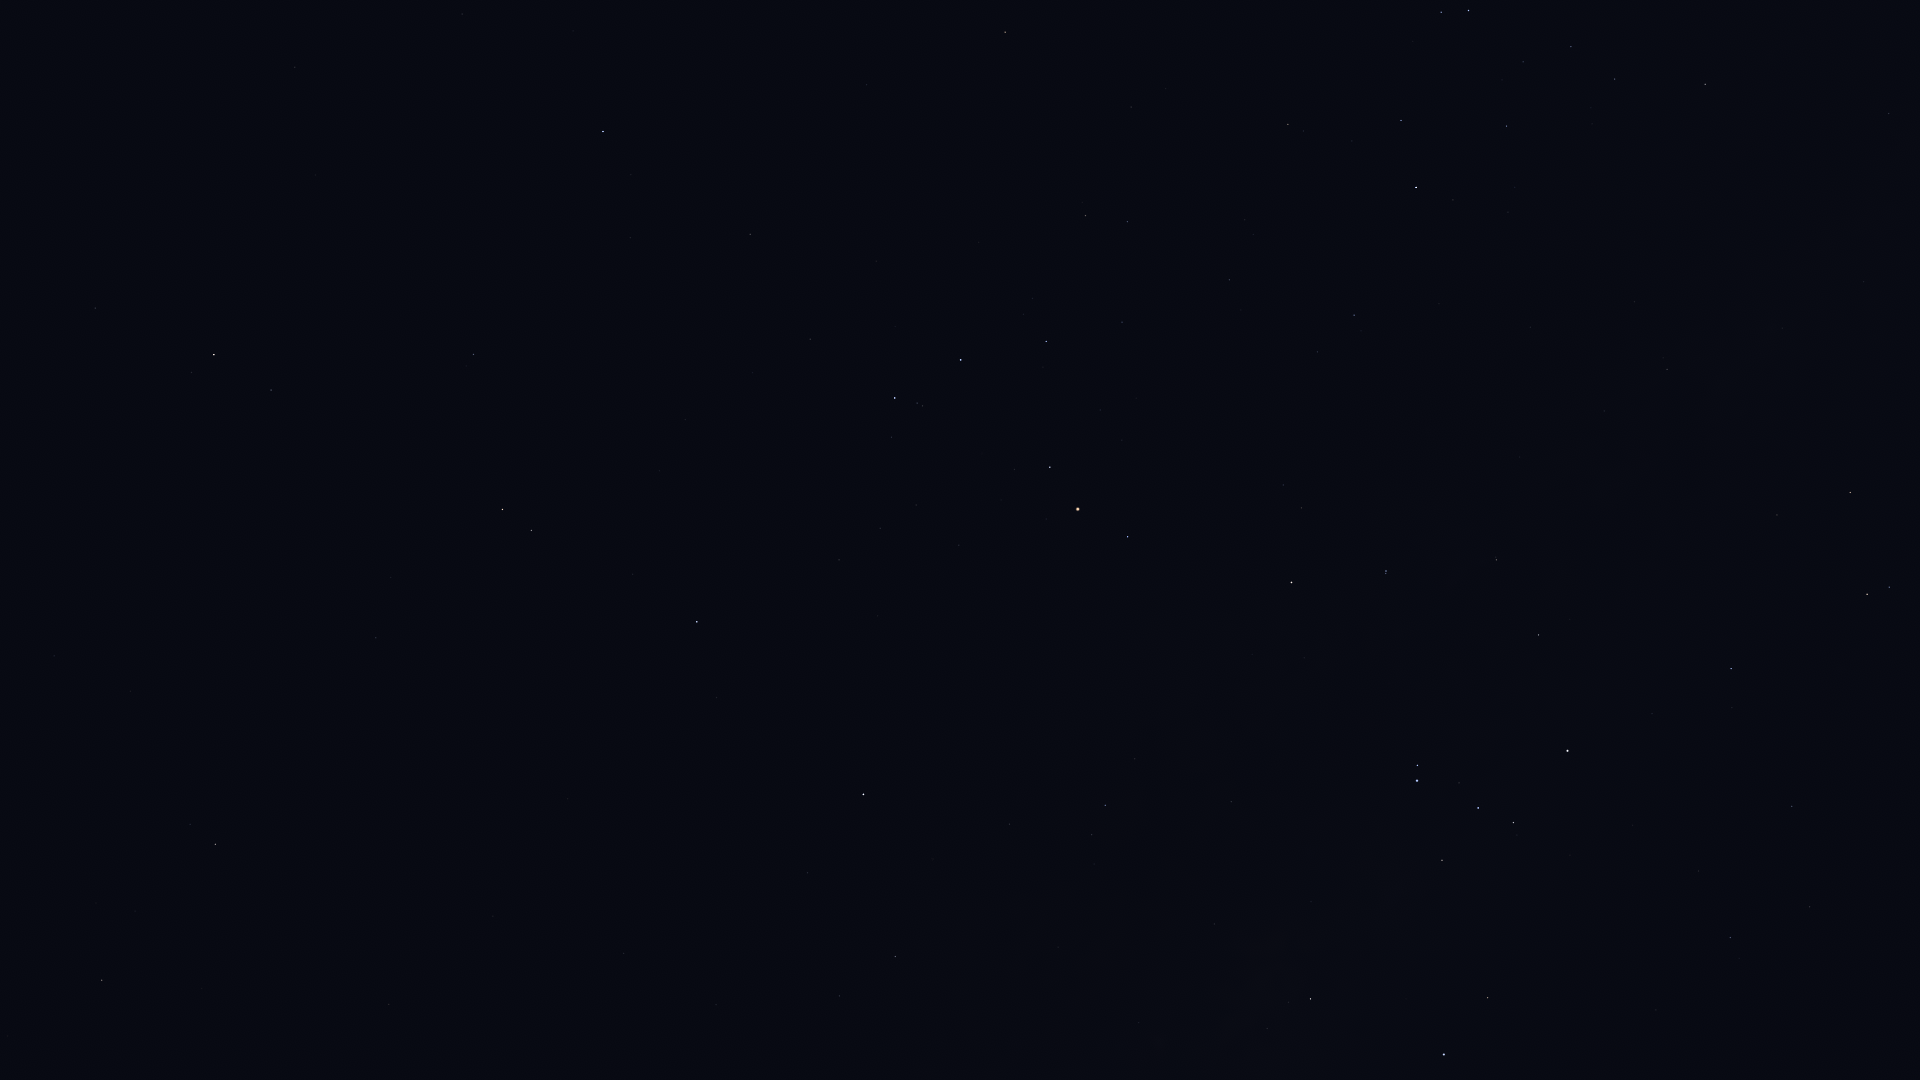

Values plotted in this chart, from the file beside it:
Star_ID, Name, X, Y
73714, Brachium, 1005, 32
74395, HIP 74395, 1705, 84
74785, Zubeneschamali, 603, 131
74824, HIP 74824, 1889, 113
75141, HIP 75141, 1401, 120
75177, HIP 75177, 1288, 124
75323, HIP 75323, 1902, 135
76297, HIP 76297, 1416, 187
76333, Zubenelhakrabi, 750, 234
76552, HIP 76552, 1453, 200
77070, Unukalhai, 214, 354
77516, HIP 77516, 473, 354
77634, HIP 77634, 1229, 280
77853, HIP 77853, 810, 339
78104, Iklil, 1122, 322
78265, Fang, 1046, 341
78384, HIP 78384, 1354, 315
78401, Dschubba, 961, 360
78639, HIP 78639, 1634, 302
78820, Acrab, 895, 398
78970, HIP 78970, 1317, 355
79374, Jabbah, 891, 437
79431, Sharjah, 878, 443
79509, HIP 79509, 1782, 328
79593, Yed Prior, 502, 509
79882, Yed Posterior, 531, 530
80000, HIP 80000, 1667, 369
80112, Alniyat, 1050, 467
80463, Cujam, 54, 656
80582, HIP 80582, 1604, 411
80687, Timir, 757, 557
80763, Antares, 1078, 509
80883, Marfik, 376, 638
81022, Rosalíadecastro, 375, 650
81266, Paikauhale, 1128, 537
82396, Larawag, 1291, 582
82514, Xamidimura, 1386, 571
82545, Pipirima, 1386, 573
82651, Mahsati, 142, 831
82671, HIP 82671, 1496, 557
83000, HIP 83000, 215, 844
83081, HIP 83081, 1850, 492
83547, Rapeto, 1531, 600
84012, Sabik, 863, 794
84143, HIP 84143, 1539, 635
84345, Rasalgethi, 102, 980
84405, Guniibuu, 1135, 759
84787, Inquill, 1682, 630
84880, HIP 84880, 807, 873
85258, HIP 85258, 1867, 594
85267, HIP 85267, 1889, 587
85696, Lesath, 1417, 765
85755, HIP 85755, 1094, 864
85792, HIP 85792, 1731, 669
85927, Shaula, 1417, 781
86228, Sargas, 1567, 751
86263, HIP 86263, 895, 956
86565, HIP 86565, 839, 996
86796, Cervantes, 1798, 700
87072, HIP 87072, 1214, 924
... 8 more rows
